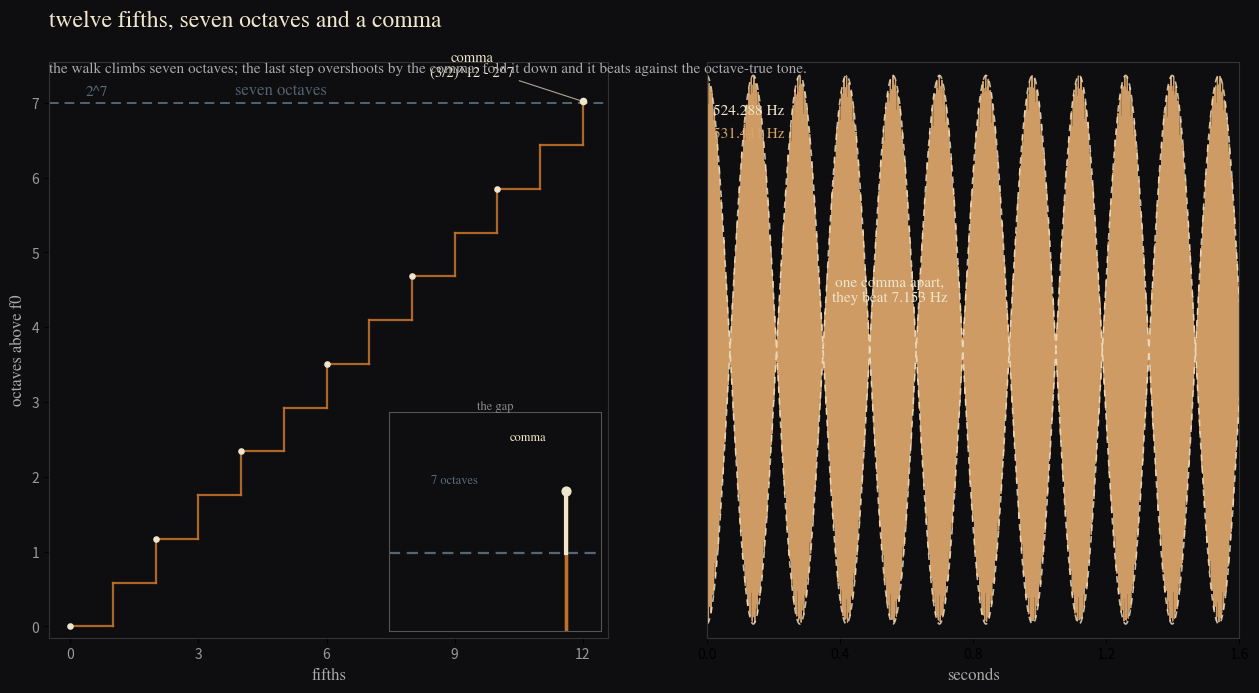

Write the Python code that produced this figure. (Note: this script raises an exception after producing the figure.)
#!/usr/bin/env python3
"""Score for comma: twelve fifths is seven octaves and a comma.

Left panel — the walk: each pure fifth climbs 0.5850 octaves (log2(3/2)).
After twelve steps the walk is at 7.02 octaves — seven octaves and a comma.
The dashed line is the octave-true return, 2^7. The inset zooms the top of
the walk: the last step overshoots by the comma, a thin pale thread joining
the two heights.

Right panel — the beat: the twelfth fifth, folded down four octaves, is
531.441 Hz; the octave-true tone is 524.288 Hz. A comma apart, they beat
at 7.153 Hz — the winding number, counted in the body.
"""
import numpy as np
import matplotlib
matplotlib.use("Agg")
import matplotlib.pyplot as plt
from mpl_toolkits.axes_grid1.inset_locator import inset_axes

BG = "#0e0e10"
PALE = "#f0e6cc"
RUST = "#c0702a"
DEEP = "#8a2e14"
BLUE = "#5b6d7a"
FONT = "STIXGeneral"

f0 = 2.0 ** 16 / 1000.0
fifth = 3.0 / 2.0
oct_per_fifth = np.log2(fifth)          # 0.58496
f_12 = f0 * fifth ** 12 / 16.0          # 531.441
f_oct = f0 * 2.0 ** 7 / 16.0            # 524.288
beat = f_12 - f_oct
comma_c = 12 * np.log2(fifth) - 7.0     # 0.01955 octaves

fig = plt.figure(figsize=(12.8, 7.2), dpi=150)
fig.patch.set_facecolor(BG)
gs = fig.add_gridspec(1, 2, width_ratios=[1.05, 1.0], wspace=0.18,
                      left=0.05, right=0.98, top=0.92, bottom=0.12)

# ---------- left: the walk, twelve fifths, seven octaves and a comma ----------
ax = fig.add_subplot(gs[0, 0])
ax.set_facecolor(BG)

ks = np.arange(13)
ys = ks * oct_per_fifth
# staircase: each step up one fifth
for k in range(12):
    x0, x1 = k, k + 1
    y0, y1 = ys[k], ys[k + 1]
    ax.plot([x0, x1], [y0, y0], color=RUST, lw=1.6, alpha=0.9)   # horizontal
    ax.plot([x1, x1], [y0, y1], color=RUST, lw=1.6, alpha=0.9)   # vertical
    if k % 2 == 0:
        ax.scatter([x0], [y0], s=14, color=PALE, zorder=5)
# final point at the top of the twelfth step
ax.scatter([12], [ys[12]], s=20, color=PALE, zorder=6)

# octave-true return: dashed line at 2^7
ax.axhline(7.0, color=BLUE, lw=1.4, ls=(0, (5, 3)), alpha=0.9)
ax.text(0.35, 7.06, "2^7", color=BLUE, fontsize=11, fontfamily=FONT, va="bottom")
ax.text(6.0, 7.06, "seven octaves", color=BLUE, fontsize=12, fontfamily=FONT,
        va="bottom", ha="right", alpha=0.9)

# the comma overshoot: pale thread from 7.0 to 7.02 at x=12
ax.plot([12, 12], [7.0, ys[12]], color=PALE, lw=2.0, alpha=0.95)
ax.annotate("comma\n(3/2)^12 - 2^7", xy=(12, ys[12]), xytext=(9.4, 7.35),
            color=PALE, fontsize=10.5, fontfamily=FONT, ha="center",
            arrowprops=dict(arrowstyle="-", color=PALE, lw=0.8, alpha=0.7))

ax.set_xlim(-0.5, 12.6)
ax.set_ylim(-0.15, 7.55)
ax.set_xticks([0, 3, 6, 9, 12])
ax.set_xticklabels(["0", "3", "6", "9", "12"], color="#999", fontsize=10)
ax.set_yticks([0, 1, 2, 3, 4, 5, 6, 7])
ax.set_yticklabels(["0", "1", "2", "3", "4", "5", "6", "7"], color="#999",
                   fontsize=10)
ax.set_xlabel("fifths", color="#aaa", fontsize=12, fontfamily=FONT)
ax.set_ylabel("octaves above f0", color="#aaa", fontsize=12, fontfamily=FONT)
for s in ax.spines.values():
    s.set_color("#333")

# inset: zoom the top of the walk so the comma gap is legible
axin = inset_axes(ax, width="38%", height="38%", loc="lower right",
                  bbox_to_anchor=(0.0, 0.0, 1.0, 1.0), bbox_transform=ax.transAxes)
axin.set_facecolor(BG)
for k in [11, 12]:
    x0 = 11
    y0, y1 = ys[11], ys[12]
    axin.plot([x0, x0 + 1], [y0, y0], color=RUST, lw=2.4, alpha=0.95)
    axin.plot([x0 + 1, x0 + 1], [y0, y1], color=RUST, lw=2.4, alpha=0.95)
axin.axhline(7.0, color=BLUE, lw=1.6, ls=(0, (5, 3)), alpha=0.95)
axin.plot([12, 12], [7.0, ys[12]], color=PALE, lw=3.0, alpha=1.0)
axin.scatter([12], [ys[12]], s=40, color=PALE, zorder=6)
axin.text(11.05, 7.022, "7 octaves", color=BLUE, fontsize=9, fontfamily=FONT)
axin.text(11.6, 7.036, "comma", color=PALE, fontsize=9, fontfamily=FONT)
axin.set_xlim(10.75, 12.25)
axin.set_ylim(6.975, 7.045)
axin.set_xticks([])
axin.set_yticks([])
for s in axin.spines.values():
    s.set_color("#555")
axin.set_title("the gap", color="#888", fontsize=9, fontfamily=FONT, pad=2)

# ---------- right: the beating pair, a comma apart ----------
ax2 = fig.add_subplot(gs[0, 1])
ax2.set_facecolor(BG)
t = np.linspace(0, 1.6, 4000)
s = np.sin(2 * np.pi * f_oct * t) + np.sin(2 * np.pi * f_12 * t)
ax2.plot(t, s, color="#d9a468", lw=0.9, alpha=0.95)
# envelope: the beat at (f_12 - f_oct)/2 in the sum's amplitude
env = 2 * np.abs(np.cos(np.pi * (f_12 - f_oct) * t))
ax2.plot(t, env, color=PALE, lw=1.2, ls=(0, (4, 3)), alpha=0.8)
ax2.plot(t, -env, color=PALE, lw=1.2, ls=(0, (4, 3)), alpha=0.8)
ax2.text(0.02, 1.72, "524.288 Hz", color=PALE, fontsize=11, fontfamily=FONT)
ax2.text(0.02, 1.55, "531.441 Hz", color="#d9a468", fontsize=11, fontfamily=FONT)
ax2.text(0.55, 0.35, "one comma apart,\nthey beat %.3f Hz" % beat,
         color=PALE, fontsize=11, fontfamily=FONT, ha="center")
ax2.set_xlim(0, 1.6)
ax2.set_ylim(-2.1, 2.1)
ax2.set_xticks([0, 0.4, 0.8, 1.2, 1.6])
ax2.set_yticks([])
ax2.set_xlabel("seconds", color="#aaa", fontsize=12, fontfamily=FONT)
for s in ax2.spines.values():
    s.set_color("#333")

fig.text(0.05, 0.97, "twelve fifths, seven octaves and a comma",
         color=PALE, fontsize=17, fontfamily=FONT)
fig.text(0.05, 0.905,
         "the walk climbs seven octaves; the last step overshoots by the comma. "
         "fold it down and it beats against the octave-true tone.",
         color="#aaa", fontsize=11, fontfamily=FONT)

out = "/home/sprite/slop-salon-gert/assets/comma-score.png"
plt.savefig(out, facecolor=fig.get_facecolor())
print("saved", out)
